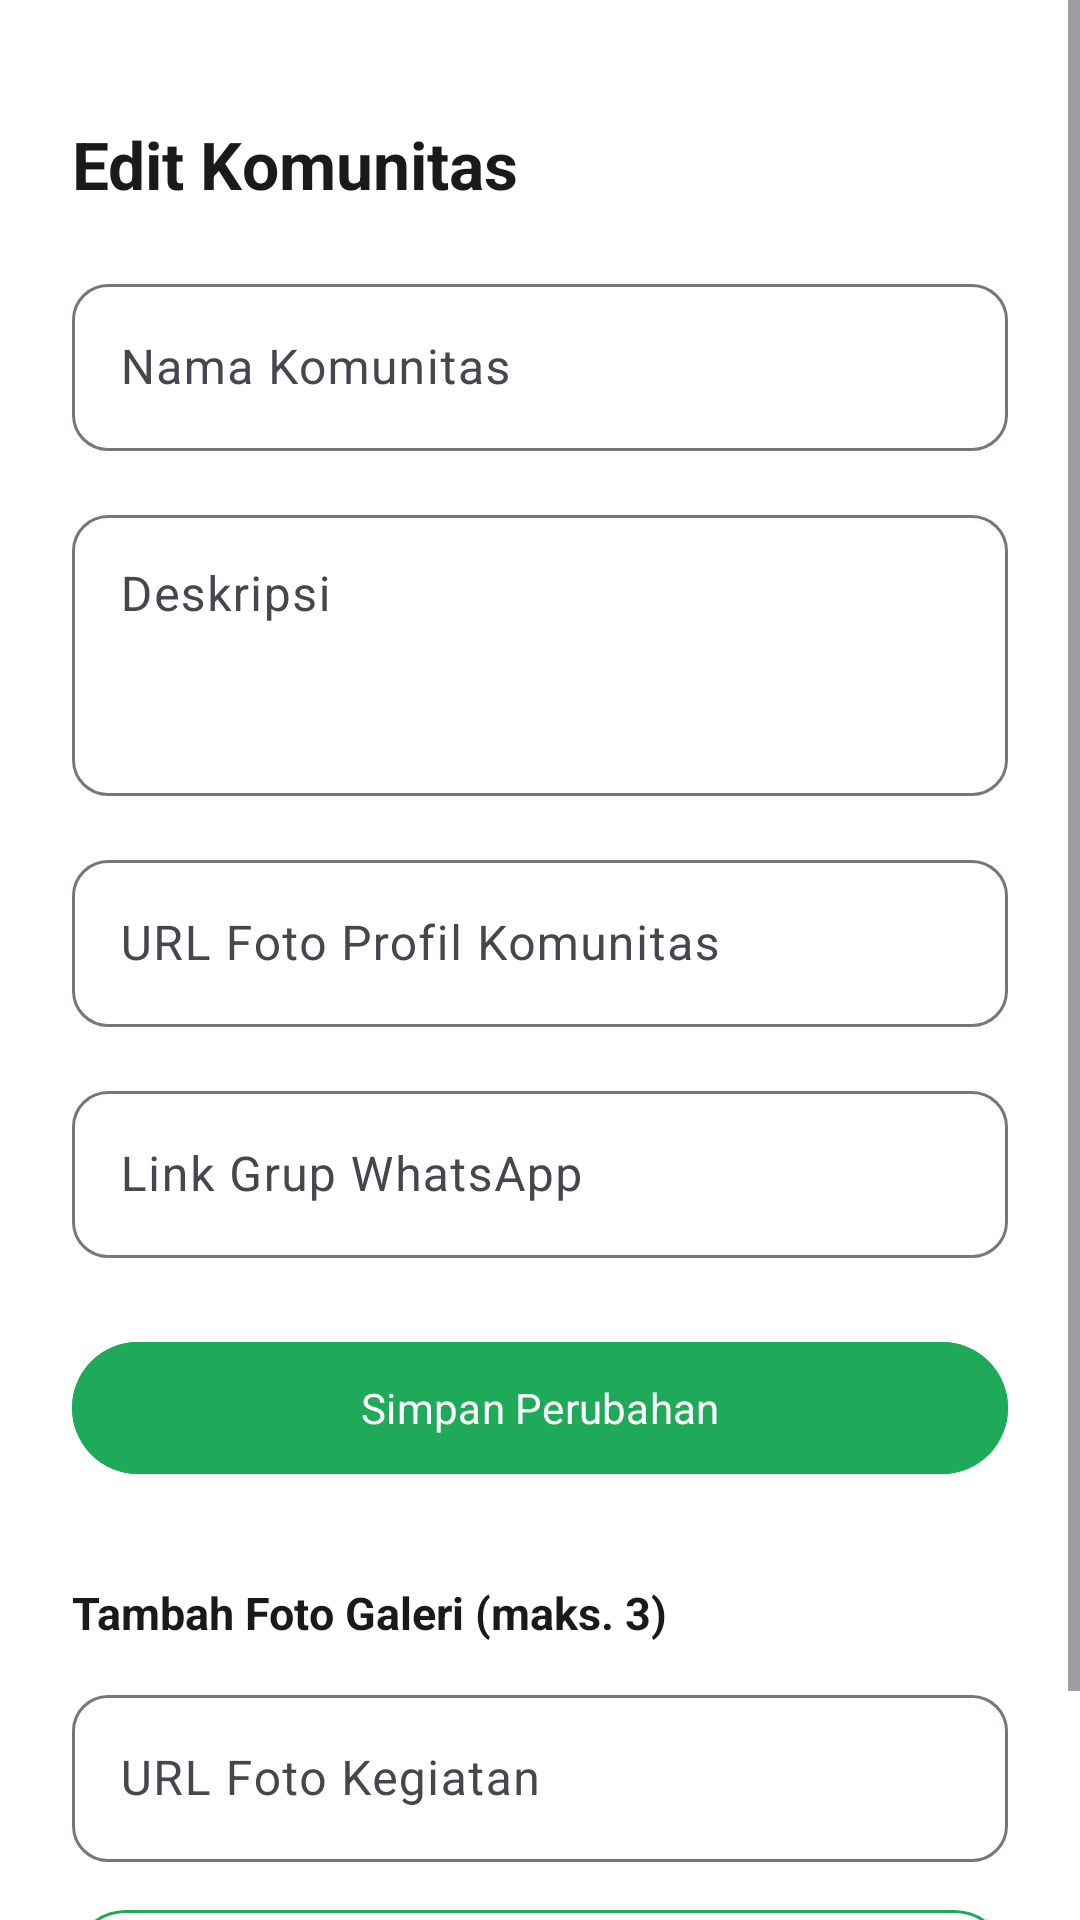

Produce the Android XML layout that renders to this screen, including the resource entries it uses.
<!-- AndroidManifest.xml: application theme Theme.FutClub -->
<!-- res/layout/activity_edit_community.xml -->
<?xml version="1.0" encoding="utf-8"?>
<ScrollView xmlns:android="http://schemas.android.com/apk/res/android"
    xmlns:app="http://schemas.android.com/apk/res-auto"
    android:layout_width="match_parent"
    android:layout_height="match_parent"
    android:background="@color/white">

    <LinearLayout
        android:layout_width="match_parent"
        android:layout_height="wrap_content"
        android:orientation="vertical"
        android:padding="24dp">

        <TextView
            android:layout_width="wrap_content"
            android:layout_height="wrap_content"
            android:layout_marginTop="16dp"
            android:text="Edit Komunitas"
            android:textColor="@color/text_primary"
            android:textSize="22sp"
            android:textStyle="bold" />

        <com.google.android.material.textfield.TextInputLayout
            android:layout_width="match_parent"
            android:layout_height="wrap_content"
            android:layout_marginTop="20dp"
            android:hint="Nama Komunitas"
            app:boxCornerRadiusBottomEnd="12dp"
            app:boxCornerRadiusBottomStart="12dp"
            app:boxCornerRadiusTopEnd="12dp"
            app:boxCornerRadiusTopStart="12dp">

            <com.google.android.material.textfield.TextInputEditText
                android:id="@+id/etName"
                android:layout_width="match_parent"
                android:layout_height="wrap_content" />
        </com.google.android.material.textfield.TextInputLayout>

        <com.google.android.material.textfield.TextInputLayout
            android:layout_width="match_parent"
            android:layout_height="wrap_content"
            android:layout_marginTop="16dp"
            android:hint="Deskripsi"
            app:boxCornerRadiusBottomEnd="12dp"
            app:boxCornerRadiusBottomStart="12dp"
            app:boxCornerRadiusTopEnd="12dp"
            app:boxCornerRadiusTopStart="12dp">

            <com.google.android.material.textfield.TextInputEditText
                android:id="@+id/etDescription"
                android:layout_width="match_parent"
                android:layout_height="wrap_content"
                android:minLines="3"
                android:gravity="top" />
        </com.google.android.material.textfield.TextInputLayout>

        <com.google.android.material.textfield.TextInputLayout
            android:layout_width="match_parent"
            android:layout_height="wrap_content"
            android:layout_marginTop="16dp"
            android:hint="URL Foto Profil Komunitas"
            app:boxCornerRadiusBottomEnd="12dp"
            app:boxCornerRadiusBottomStart="12dp"
            app:boxCornerRadiusTopEnd="12dp"
            app:boxCornerRadiusTopStart="12dp">

            <com.google.android.material.textfield.TextInputEditText
                android:id="@+id/etPhotoUrl"
                android:layout_width="match_parent"
                android:layout_height="wrap_content"
                android:inputType="textUri" />
        </com.google.android.material.textfield.TextInputLayout>

        <com.google.android.material.textfield.TextInputLayout
            android:layout_width="match_parent"
            android:layout_height="wrap_content"
            android:layout_marginTop="16dp"
            android:hint="Link Grup WhatsApp"
            app:boxCornerRadiusBottomEnd="12dp"
            app:boxCornerRadiusBottomStart="12dp"
            app:boxCornerRadiusTopEnd="12dp"
            app:boxCornerRadiusTopStart="12dp">

            <com.google.android.material.textfield.TextInputEditText
                android:id="@+id/etWhatsappLink"
                android:layout_width="match_parent"
                android:layout_height="wrap_content"
                android:inputType="textUri" />
        </com.google.android.material.textfield.TextInputLayout>

        <com.google.android.material.button.MaterialButton
            android:id="@+id/btnSave"
            android:layout_width="match_parent"
            android:layout_height="52dp"
            android:layout_marginTop="24dp"
            android:backgroundTint="@color/green_primary"
            android:text="Simpan Perubahan"
            android:textAllCaps="false"
            app:cornerRadius="26dp" />

        
        <TextView
            android:layout_width="wrap_content"
            android:layout_height="wrap_content"
            android:layout_marginTop="32dp"
            android:text="Tambah Foto Galeri (maks. 3)"
            android:textColor="@color/text_primary"
            android:textSize="15sp"
            android:textStyle="bold" />

        <com.google.android.material.textfield.TextInputLayout
            android:layout_width="match_parent"
            android:layout_height="wrap_content"
            android:layout_marginTop="12dp"
            android:hint="URL Foto Kegiatan"
            app:boxCornerRadiusBottomEnd="12dp"
            app:boxCornerRadiusBottomStart="12dp"
            app:boxCornerRadiusTopEnd="12dp"
            app:boxCornerRadiusTopStart="12dp">

            <com.google.android.material.textfield.TextInputEditText
                android:id="@+id/etGalleryPhotoUrl"
                android:layout_width="match_parent"
                android:layout_height="wrap_content"
                android:inputType="textUri" />
        </com.google.android.material.textfield.TextInputLayout>

        <com.google.android.material.button.MaterialButton
            android:id="@+id/btnAddGallery"
            style="@style/Widget.MaterialComponents.Button.OutlinedButton"
            android:layout_width="match_parent"
            android:layout_height="48dp"
            android:layout_marginTop="10dp"
            android:layout_marginBottom="24dp"
            android:text="Tambah ke Galeri"
            android:textAllCaps="false"
            app:cornerRadius="24dp"
            app:strokeColor="@color/green_primary" />

    </LinearLayout>
</ScrollView>
<!-- resources referenced by this layout -->
<resources>
  <color name="green_primary">#1FAA59</color>
  <color name="text_primary">#1A1A1A</color>
  <color name="white">#FFFFFF</color>
  <style name="Theme.FutClub" parent="Theme.Material3.Light.NoActionBar">
          <item name="colorPrimary">@color/green_primary</item>
          <item name="colorPrimaryVariant">@color/green_dark</item>
          <item name="colorOnPrimary">@color/white</item>
          <item name="colorSecondary">@color/green_accent</item>
          <item name="android:statusBarColor">@color/white</item>
          <item name="android:windowLightStatusBar">true</item>
          <item name="android:windowBackground">@color/background</item>
          <item name="android:fontFamily">sans-serif</item>
      </style>
  <color name="green_dark">#158A45</color>
  <color name="green_accent">#22C55E</color>
  <color name="background">#FAFAFA</color>
</resources>
